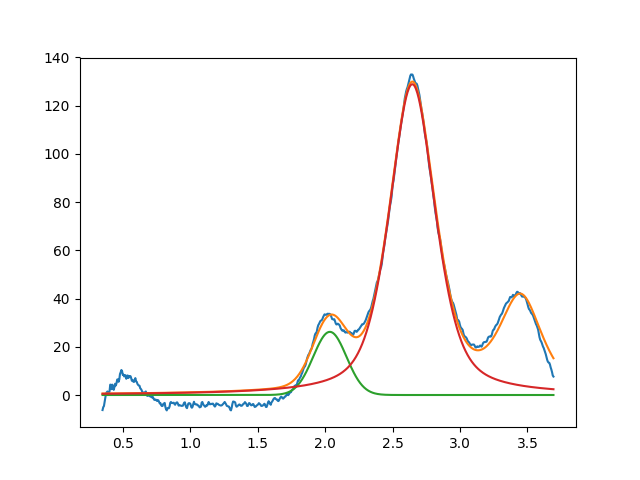

The data file committed next to this chart (first rows):
2.034929284174322728e+00, 2.619300438623125515e+01, 2.902417292888241906e-01, 9.999999999999998890e-01
2.646369824153097738e+00, 1.288659385935082469e+02, 4.039170218989943661e-01, 4.828088750485980407e-01
3.450000000000000622e+00, 3.808628378311767193e+01, 3.679756441231830655e-01, 4.171616363902653224e-01
